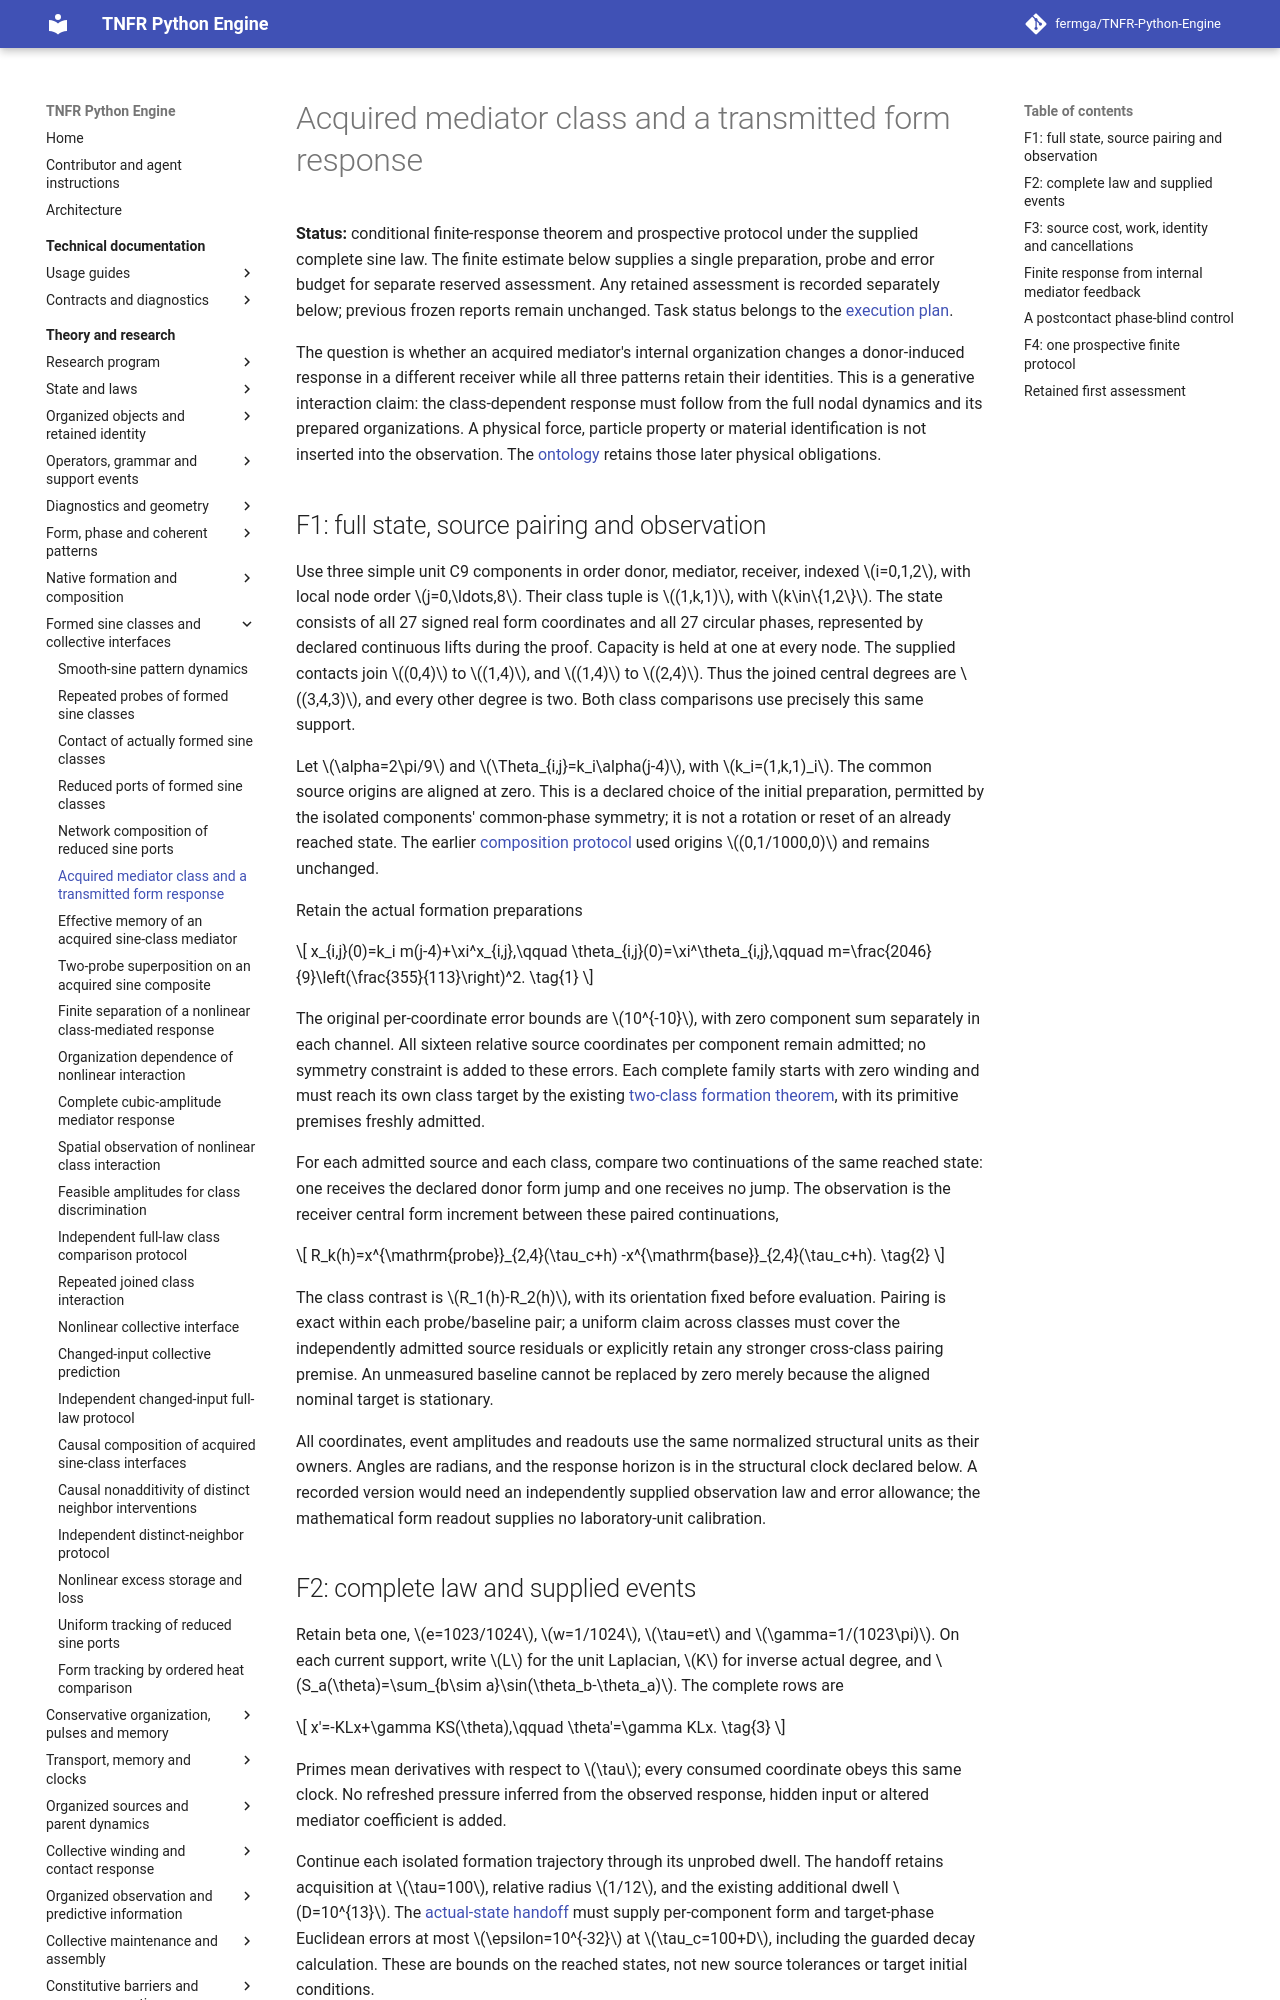

repository: fermga/TNFR-Python-Engine · page: theory/nodal/SINE_CLASS_MEDIATED_RESPONSE/index.html · generator: mkdocs

# Acquired mediator class and a transmitted form response

<a id="sine-class-mediated-response"></a>

**Status:** conditional finite-response theorem and prospective protocol
under the supplied complete sine law. The finite estimate below supplies a
single preparation, probe and error budget for separate reserved assessment.
Any retained assessment is recorded separately below; previous frozen
reports remain unchanged. Task status belongs to the
[execution plan](../research/FIVE_STAGE_EXECUTION_PLAN.md#current-g3-gate).

The question is whether an acquired mediator's internal organization
changes a donor-induced response in a different receiver while all three
patterns retain their identities. This is a generative interaction claim:
the class-dependent response must follow from the full nodal dynamics and
its prepared organizations. A physical force, particle property or material
identification is not inserted into the observation. The
[ontology](../EMERGENT_ONTOLOGY.md#generative-bound-organization) retains
those later physical obligations.

<a id="sine-class-mediated-state"></a>
## F1: full state, source pairing and observation

Use three simple unit C9 components in order donor, mediator, receiver,
indexed \(i=0,1,2\), with local node order \(j=0,\ldots,8\).
Their class tuple is \((1,k,1)\), with \(k\in\{1,2\}\).
The state consists of all 27 signed real form coordinates and all 27
circular phases, represented by declared continuous lifts during the
proof. Capacity is held at one at every node. The supplied contacts join
\((0,4)\) to \((1,4)\), and \((1,4)\) to \((2,4)\).
Thus the joined central degrees are \((3,4,3)\), and every other degree
is two. Both class comparisons use precisely this same support.

Let \(\alpha=2\pi/9\) and
\(\Theta_{i,j}=k_i\alpha(j-4)\), with \(k_i=(1,k,1)_i\).
The common source origins are aligned at zero. This is a declared
choice of the initial preparation, permitted by the isolated components'
common-phase symmetry; it is not a rotation or reset of an already reached
state. The earlier
[composition protocol](SINE_REDUCED_PORT_COMPOSITION.md#sine-reduced-port-composition)
used origins \((0,1/1000,0)\) and remains unchanged.

Retain the actual formation preparations
\[
x_{i,j}(0)=k_i m(j-4)+\xi^x_{i,j},\qquad
\theta_{i,j}(0)=\xi^\theta_{i,j},\qquad
m=\frac{2046}{9}\left(\frac{355}{113}\right)^2.
\tag{1}
\]
The original per-coordinate error bounds are \(10^{-10}\), with zero
component sum separately in each channel. All sixteen relative source
coordinates per component remain admitted; no symmetry constraint is
added to these errors. Each complete family starts with zero winding and
must reach its own class target by the existing
[two-class formation theorem](SINE_PATTERN_DYNAMICS.md#sine-formed-class-pair),
with its primitive premises freshly admitted.

For each admitted source and each class, compare two continuations of the
same reached state: one receives the declared donor form jump and one
receives no jump. The observation is the receiver central form increment
between these paired continuations,
\[
R_k(h)=x^{\mathrm{probe}}_{2,4}(\tau_c+h)
       -x^{\mathrm{base}}_{2,4}(\tau_c+h).
\tag{2}
\]
The class contrast is \(R_1(h)-R_2(h)\), with its orientation fixed
before evaluation. Pairing is exact within each probe/baseline pair; a
uniform claim across classes must cover the independently admitted source
residuals or explicitly retain any stronger cross-class pairing premise.
An unmeasured baseline cannot be replaced by zero merely because the
aligned nominal target is stationary.

All coordinates, event amplitudes and readouts use the same normalized
structural units as their owners. Angles are radians, and the response
horizon is in the structural clock declared below. A recorded version
would need an independently supplied observation law and error allowance;
the mathematical form readout supplies no laboratory-unit calibration.

<a id="sine-class-mediated-law"></a>
